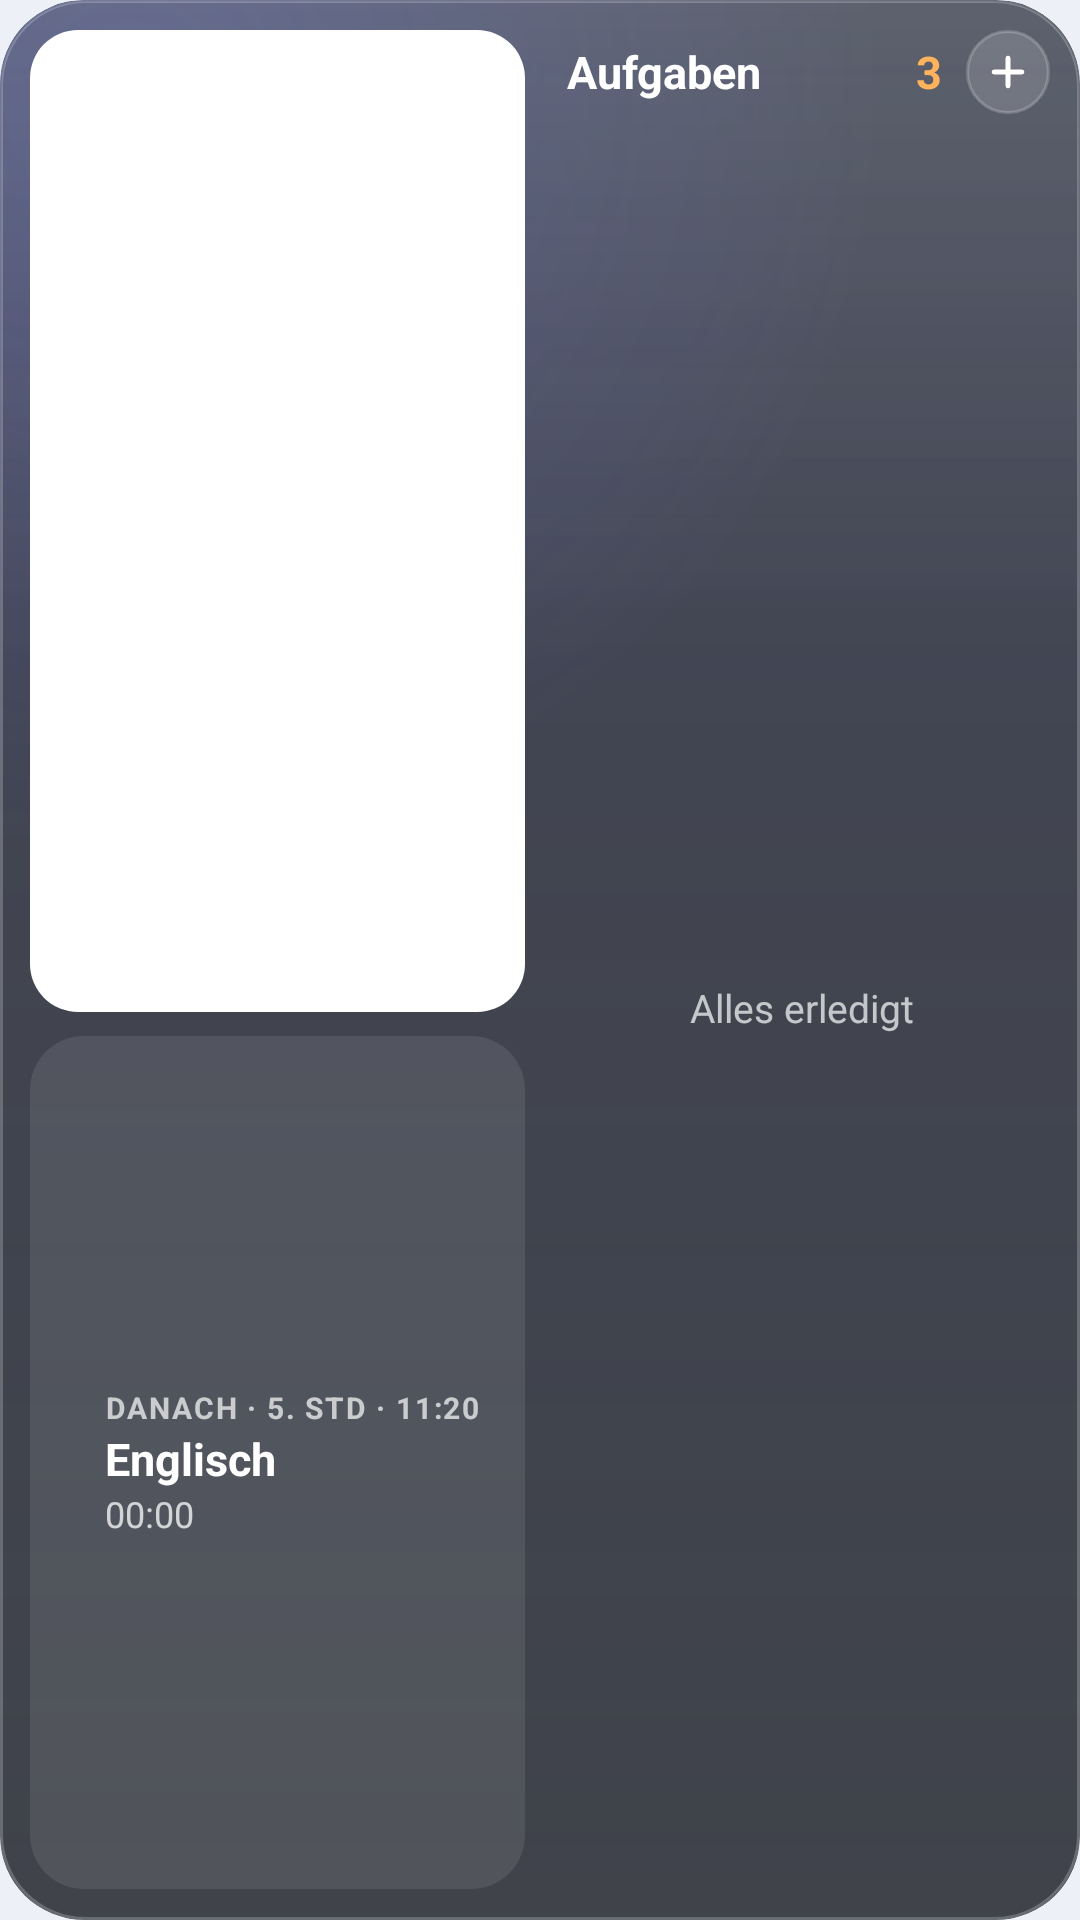

Here is an Android app screen rendered from its layout file. Give the layout XML and the strings, colors and styles it references.
<!-- AndroidManifest.xml: application theme Theme.Schulplaner -->
<!-- res/layout/widget_today_wide.xml -->
<?xml version="1.0" encoding="utf-8"?>
<FrameLayout xmlns:android="http://schemas.android.com/apk/res/android"
    android:id="@android:id/background"
    android:layout_width="match_parent"
    android:layout_height="match_parent"
    android:background="@drawable/widget_glass_bg"
    android:clipToOutline="true"
    android:padding="10dp">

    <LinearLayout
        android:layout_width="match_parent"
        android:layout_height="match_parent"
        android:orientation="horizontal">

        <FrameLayout
            android:layout_width="0dp"
            android:layout_height="match_parent"
            android:layout_weight="1">

            <include layout="@layout/widget_today_left" />
        </FrameLayout>

        <FrameLayout
            android:layout_width="10dp"
            android:layout_height="match_parent" />

        <LinearLayout
            android:layout_width="0dp"
            android:layout_height="match_parent"
            android:layout_weight="1"
            android:orientation="vertical">

            <LinearLayout
                android:layout_width="match_parent"
                android:layout_height="wrap_content"
                android:gravity="center_vertical"
                android:orientation="horizontal"
                android:paddingStart="4dp">

                <TextView
                    android:id="@+id/tasks_title"
                    android:layout_width="0dp"
                    android:layout_height="wrap_content"
                    android:layout_weight="1"
                    android:fontFamily="sans-serif"
                    android:text="Aufgaben"
                    android:textColor="#FFFFFFFF"
                    android:textSize="15sp"
                    android:textStyle="bold" />

                <TextView
                    android:id="@+id/tasks_count"
                    android:layout_width="wrap_content"
                    android:layout_height="wrap_content"
                    android:paddingEnd="8dp"
                    android:text="3"
                    android:textColor="#FFFFB35C"
                    android:textSize="15sp"
                    android:textStyle="bold" />

                <ImageView
                    android:id="@+id/tasks_add"
                    android:layout_width="28dp"
                    android:layout_height="28dp"
                    android:background="@drawable/widget_btn_glass"
                    android:contentDescription="Aufgabe hinzufügen"
                    android:padding="6dp"
                    android:src="@drawable/ic_w_plus" />
            </LinearLayout>

            <FrameLayout
                android:layout_width="match_parent"
                android:layout_height="0dp"
                android:layout_weight="1"
                android:paddingTop="4dp">

                <ListView
                    android:id="@+id/tasks_list"
                    android:layout_width="match_parent"
                    android:layout_height="match_parent"
                    android:divider="@null"
                    android:dividerHeight="0dp"
                    android:scrollbars="none" />

                <TextView
                    android:id="@+id/tasks_empty"
                    android:layout_width="match_parent"
                    android:layout_height="match_parent"
                    android:gravity="center"
                    android:text="Alles erledigt"
                    android:textColor="#B3FFFFFF"
                    android:textSize="13sp" />
            </FrameLayout>
        </LinearLayout>
    </LinearLayout>
</FrameLayout>
<!-- res/layout/widget_today_left.xml (included above) -->
<?xml version="1.0" encoding="utf-8"?>
<LinearLayout xmlns:android="http://schemas.android.com/apk/res/android"
    android:layout_width="match_parent"
    android:layout_height="match_parent"
    android:orientation="vertical">
    <FrameLayout
        android:id="@+id/now_card"
        android:layout_width="match_parent"
        android:layout_height="0dp"
        android:layout_weight="1.15">
        <ImageView
            android:id="@+id/now_bg"
            android:layout_width="match_parent"
            android:layout_height="match_parent"
            android:importantForAccessibility="no"
            android:scaleType="fitXY"
            android:src="@drawable/widget_round_fill" />
        <LinearLayout
            android:layout_width="match_parent"
            android:layout_height="match_parent"
            android:gravity="center_vertical"
            android:orientation="vertical"
            android:paddingStart="12dp"
            android:paddingEnd="10dp">
            <TextView
                android:id="@+id/now_label"
                android:layout_width="match_parent"
                android:layout_height="wrap_content"
                android:ellipsize="end"
                android:letterSpacing="0.06"
                android:maxLines="1"
                android:text="JETZT · 3.–4. STD"
                android:textColor="#E6FFFFFF"
                android:textSize="10sp"
                android:textStyle="bold" />
            <LinearLayout
                android:layout_width="match_parent"
                android:layout_height="wrap_content"
                android:layout_marginTop="4dp"
                android:gravity="center_vertical"
                android:orientation="horizontal">
                <ImageView
    android:id="@+id/now_icon"
    android:layout_width="26dp"
    android:layout_height="26dp"
    
    android:importantForAccessibility="no"
    android:padding="0dp"
    android:src="@drawable/ic_s_mathe"
     />
                <TextView
                    android:id="@+id/now_subject"
                    android:layout_width="match_parent"
                    android:layout_height="wrap_content"
                    android:ellipsize="end"
                    android:maxLines="1"
                    android:paddingStart="8dp"
                    android:text="Mathematik"
                    android:textColor="#FFFFFFFF"
                    android:textSize="18sp"
                    android:textStyle="bold" />
            </LinearLayout>
            <LinearLayout
                android:layout_width="match_parent"
                android:layout_height="wrap_content"
                android:gravity="center_vertical"
                android:orientation="horizontal">
                <Chronometer
                    android:id="@+id/now_timer"
                    android:layout_width="wrap_content"
                    android:layout_height="wrap_content"
                    android:textColor="#FFFFFFFF"
                    android:textSize="13sp"
                    android:textStyle="bold" />
                <TextView
                    android:id="@+id/now_info"
                    android:layout_width="match_parent"
                    android:layout_height="wrap_content"
                    android:ellipsize="end"
                    android:maxLines="1"
                    android:paddingStart="8dp"
                    android:text="R 204"
                    android:textColor="#D9FFFFFF"
                    android:textSize="12sp" />
            </LinearLayout>
        </LinearLayout>
    </FrameLayout>
    <FrameLayout
        android:layout_width="match_parent"
        android:layout_height="8dp" />
    <LinearLayout
        android:id="@+id/next_card"
        android:layout_width="match_parent"
        android:layout_height="0dp"
        android:layout_weight="1"
        android:background="@drawable/widget_tile"
        android:gravity="center_vertical"
        android:orientation="horizontal"
        android:paddingStart="10dp"
        android:paddingTop="8dp"
        android:paddingEnd="10dp"
        android:paddingBottom="8dp">
        <ImageView
            android:id="@+id/next_bar"
            android:layout_width="5dp"
            android:layout_height="match_parent"
            android:importantForAccessibility="no"
            android:scaleType="fitXY"
            android:src="@drawable/widget_pill" />
        <LinearLayout
            android:layout_width="match_parent"
            android:layout_height="wrap_content"
            android:orientation="vertical"
            android:paddingStart="10dp">
            <TextView
                android:id="@+id/next_label"
                android:layout_width="match_parent"
                android:layout_height="wrap_content"
                android:ellipsize="end"
                android:letterSpacing="0.06"
                android:maxLines="1"
                android:text="DANACH · 5. STD · 11:20"
                android:textColor="#B3FFFFFF"
                android:textSize="10sp"
                android:textStyle="bold" />
            <TextView
                android:id="@+id/next_subject"
                android:layout_width="match_parent"
                android:layout_height="wrap_content"
                android:ellipsize="end"
                android:maxLines="1"
                android:text="Englisch"
                android:textColor="#FFFFFFFF"
                android:textSize="15sp"
                android:textStyle="bold" />
            <Chronometer
                android:id="@+id/next_timer"
                android:layout_width="wrap_content"
                android:layout_height="wrap_content"
                android:textColor="#BFFFFFFF"
                android:textSize="12sp" />
        </LinearLayout>
    </LinearLayout>
</LinearLayout>
<!-- resources referenced by this layout -->
<resources>
  <!-- drawable ic_w_plus (drawable) -->
  <?xml version="1.0" encoding="utf-8"?>
  <vector xmlns:android="http://schemas.android.com/apk/res/android"
      android:width="24dp"
      android:height="24dp"
      android:viewportWidth="24"
      android:viewportHeight="24">
      <path
          android:pathData="M12 5v14M5 12h14"
          android:strokeWidth="2.4"
          android:strokeColor="#FFFFFFFF"
          android:strokeLineCap="round"
          android:strokeLineJoin="round" />
  </vector>
  <!-- drawable widget_btn_glass (drawable) -->
  <?xml version="1.0" encoding="utf-8"?>
  <shape xmlns:android="http://schemas.android.com/apk/res/android" android:shape="oval">
      <solid android:color="#26FFFFFF" />
      <stroke
          android:width="1dp"
          android:color="#33FFFFFF" />
  </shape>
  <!-- drawable widget_glass_bg (drawable) -->
  <?xml version="1.0" encoding="utf-8"?>
  <layer-list xmlns:android="http://schemas.android.com/apk/res/android">
      <item>
          <shape android:shape="rectangle">
              <corners android:radius="@android:dimen/system_app_widget_background_radius" />
              <gradient
                  android:angle="270"
                  android:endColor="#C40B0E16"
                  android:startColor="#D11C2132" />
          </shape>
      </item>
      <item>
          <shape android:shape="rectangle">
              <corners android:radius="@android:dimen/system_app_widget_background_radius" />
              <gradient
                  android:centerX="0.12"
                  android:centerY="0.05"
                  android:endColor="#004F5BD5"
                  android:gradientRadius="70%p"
                  android:startColor="#3D6F7BFF"
                  android:type="radial" />
          </shape>
      </item>
      <item>
          <shape android:shape="rectangle">
              <corners android:radius="@android:dimen/system_app_widget_background_radius" />
              <gradient
                  android:angle="270"
                  android:centerColor="#00FFFFFF"
                  android:centerY="0.35"
                  android:endColor="#00FFFFFF"
                  android:startColor="#24FFFFFF" />
              <stroke
                  android:width="1dp"
                  android:color="#38FFFFFF" />
          </shape>
      </item>
  </layer-list>
  <!-- drawable widget_round_fill (drawable) -->
  <?xml version="1.0" encoding="utf-8"?>
  <shape xmlns:android="http://schemas.android.com/apk/res/android" android:shape="rectangle">
      <corners android:radius="16dp" />
      <solid android:color="#FFFFFFFF" />
  </shape>
  <!-- drawable widget_tile (drawable) -->
  <?xml version="1.0" encoding="utf-8"?>
  <shape xmlns:android="http://schemas.android.com/apk/res/android" android:shape="rectangle">
      <corners android:radius="18dp" />
      <solid android:color="#17FFFFFF" />
  </shape>
  <style name="Theme.Schulplaner" parent="android:Theme.Material.Light.NoActionBar">
          <item name="android:windowBackground">@color/window_bg</item>
          <item name="android:statusBarColor">@android:color/transparent</item>
          <item name="android:navigationBarColor">@android:color/transparent</item>
      </style>
  <color name="window_bg">#FFEDF0F6</color>
</resources>
